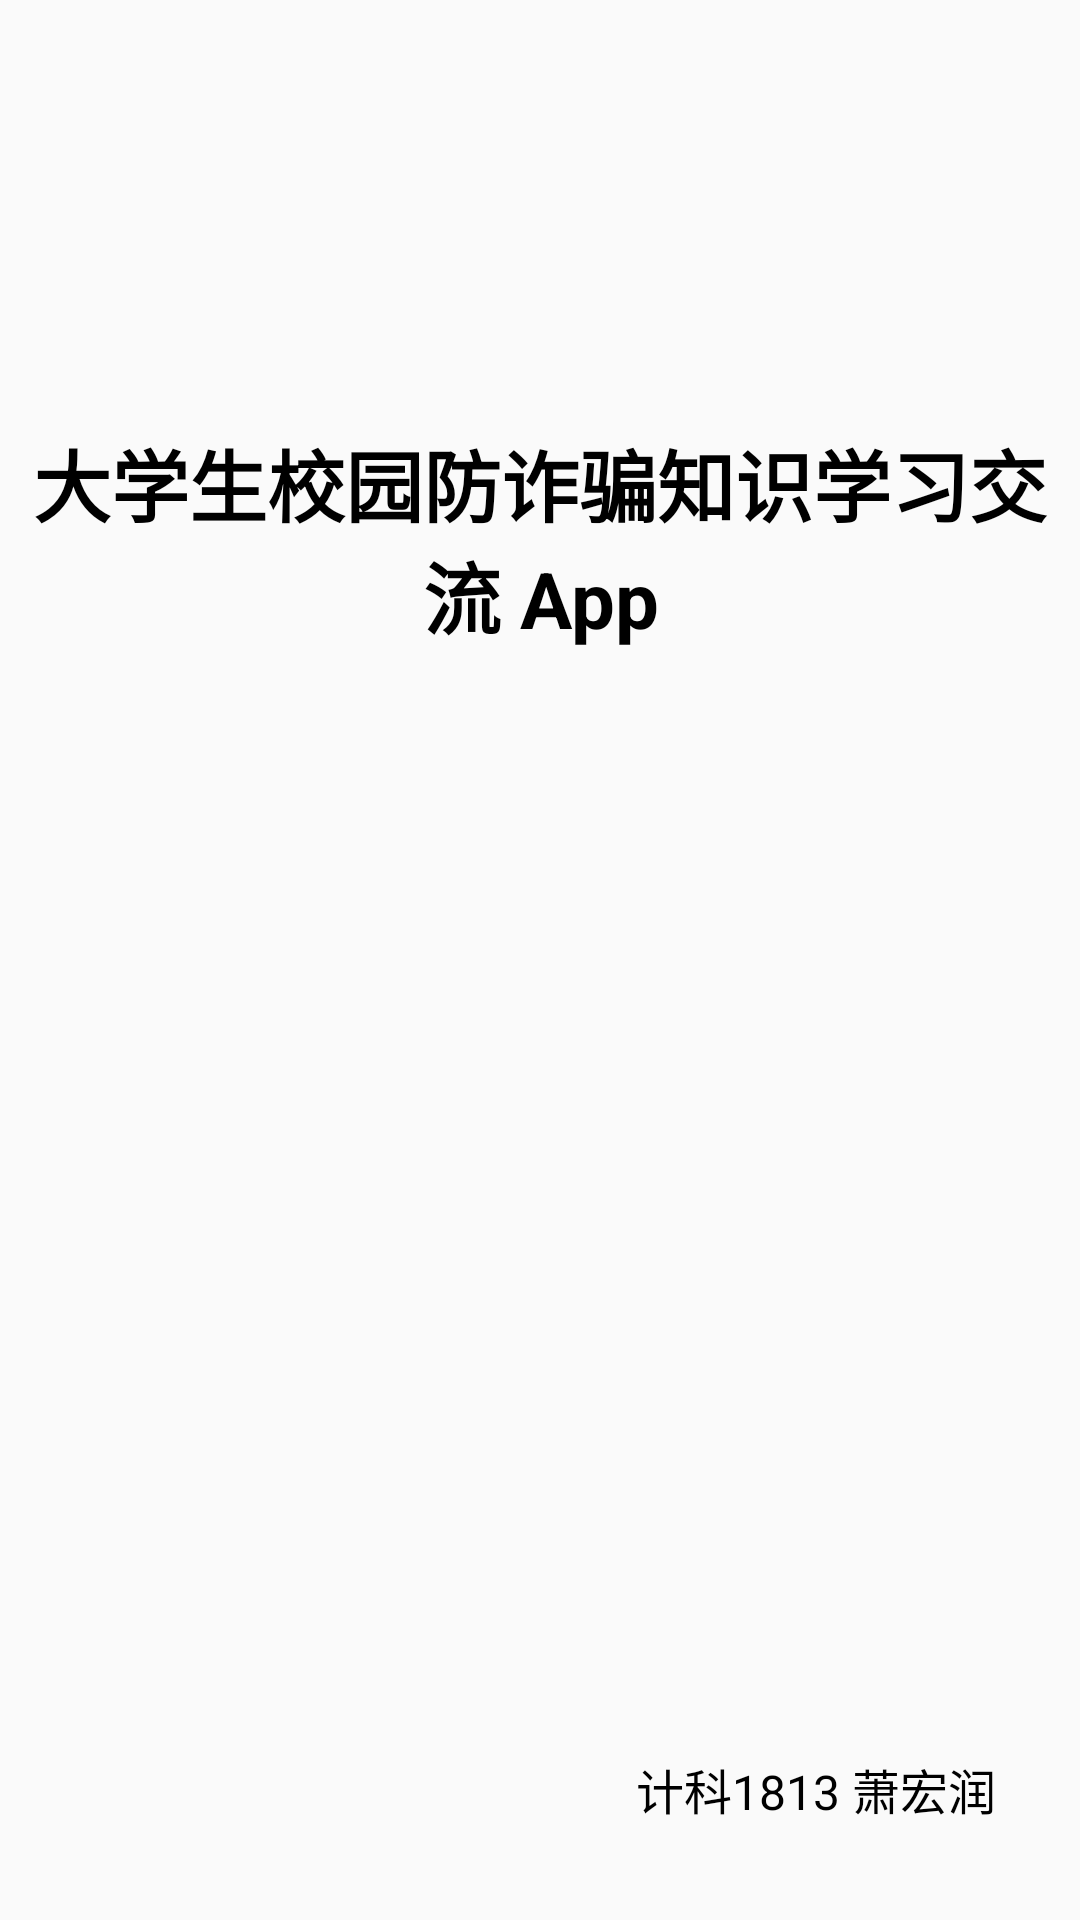

Android layout source for this screen:
<!-- AndroidManifest.xml: application theme Theme.Fzp -->
<!-- res/layout/activity_start.xml -->
<?xml version="1.0" encoding="utf-8"?>
<androidx.constraintlayout.widget.ConstraintLayout xmlns:android="http://schemas.android.com/apk/res/android"
    xmlns:app="http://schemas.android.com/apk/res-auto"
    xmlns:tools="http://schemas.android.com/tools"
    android:layout_width="match_parent"
    android:layout_height="match_parent"
    tools:context=".ui.start.StartActivity">

    <TextView
        android:id="@+id/textView"
        android:layout_width="wrap_content"
        android:layout_height="wrap_content"
        android:text="大学生校园防诈骗知识学习交流 App"
        android:gravity="center"
        android:textSize="26sp"
        android:textStyle="bold"
        android:textColor="@color/black"
        app:layout_constraintBottom_toBottomOf="parent"
        app:layout_constraintEnd_toEndOf="parent"
        app:layout_constraintHorizontal_bias="0.498"
        app:layout_constraintStart_toStartOf="parent"
        app:layout_constraintTop_toTopOf="parent"
        app:layout_constraintVertical_bias="0.252" />

    <TextView
        android:id="@+id/textView3"
        android:layout_width="wrap_content"
        android:layout_height="wrap_content"
        android:layout_marginEnd="28dp"
        android:layout_marginBottom="32dp"
        android:textSize="16sp"
        android:textColor="@color/black"
        android:text="计科1813 萧宏润"
        app:layout_constraintBottom_toBottomOf="parent"
        app:layout_constraintEnd_toEndOf="parent" />
</androidx.constraintlayout.widget.ConstraintLayout>
<!-- resources referenced by this layout -->
<resources>
  <color name="black">#FF000000</color>
  <style name="Theme.Fzp" parent="Theme.MaterialComponents.Light.NoActionBar.Bridge">
  
          
          <item name="colorPrimary">@color/theme_white_fa</item>
          <item name="colorPrimaryVariant">@color/theme_white_fa</item>
          <item name="colorOnPrimary">@color/theme_black</item>
  
  
  
  
  
          
          <item name="colorSecondary">@color/teal_200</item>
          <item name="colorSecondaryVariant">@color/teal_700</item>
          <item name="colorOnSecondary">@color/black</item>
          
  
          <item name="android:statusBarColor">?attr/colorPrimaryVariant</item>
          
  
          
          <item name="android:windowLightStatusBar">true</item>
  
  
      </style>
  <color name="theme_white_fa">#FAFAFA</color>
  <color name="theme_black">#000000</color>
  <color name="teal_200">#FF03DAC5</color>
  <color name="teal_700">#FF018786</color>
</resources>
